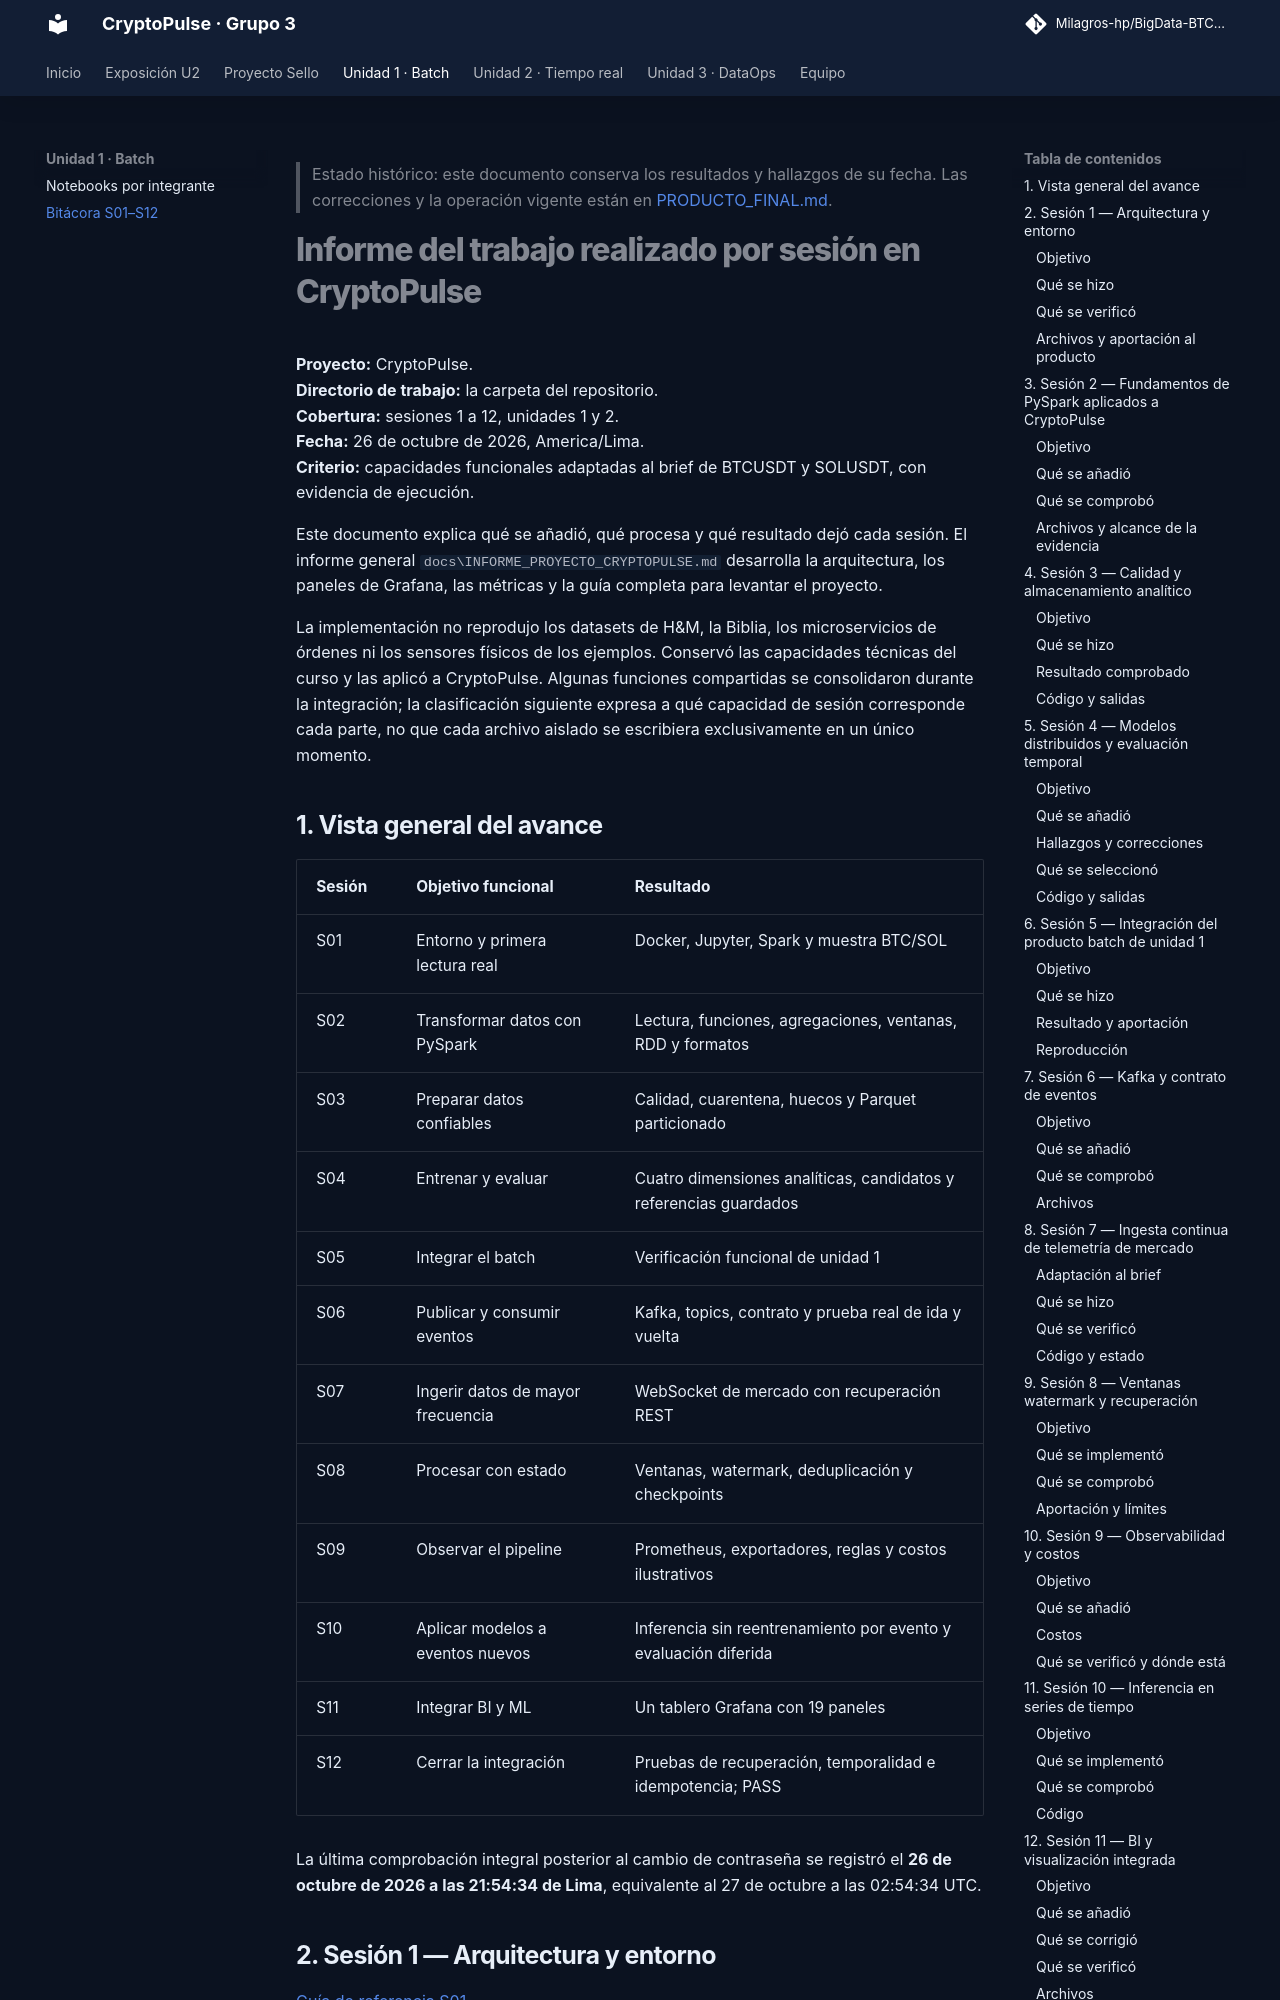

repository: Milagros-hp/BigData-BTC-SOL · page: INFORME_SESIONES_S01_S12/index.html · generator: mkdocs

> Estado histórico: este documento conserva los resultados y hallazgos de su fecha. Las correcciones y la operación vigente están en [PRODUCTO_FINAL.md](PRODUCTO_FINAL.md).

# Informe del trabajo realizado por sesión en CryptoPulse

**Proyecto:** CryptoPulse.  
**Directorio de trabajo:** la carpeta del repositorio.  
**Cobertura:** sesiones 1 a 12, unidades 1 y 2.  
**Fecha:** 26 de octubre de 2026, America/Lima.  
**Criterio:** capacidades funcionales adaptadas al brief de BTCUSDT y SOLUSDT, con evidencia de ejecución.

Este documento explica qué se añadió, qué procesa y qué resultado dejó cada sesión. El informe general `docs\INFORME_PROYECTO_CRYPTOPULSE.md` desarrolla la arquitectura, los paneles de Grafana, las métricas y la guía completa para levantar el proyecto.

La implementación no reprodujo los datasets de H&M, la Biblia, los microservicios de órdenes ni los sensores físicos de los ejemplos. Conservó las capacidades técnicas del curso y las aplicó a CryptoPulse. Algunas funciones compartidas se consolidaron durante la integración; la clasificación siguiente expresa a qué capacidad de sesión corresponde cada parte, no que cada archivo aislado se escribiera exclusivamente en un único momento.

## 1. Vista general del avance

| Sesión | Objetivo funcional | Resultado |
|---|---|---|
| S01 | Entorno y primera lectura real | Docker, Jupyter, Spark y muestra BTC/SOL |
| S02 | Transformar datos con PySpark | Lectura, funciones, agregaciones, ventanas, RDD y formatos |
| S03 | Preparar datos confiables | Calidad, cuarentena, huecos y Parquet particionado |
| S04 | Entrenar y evaluar | Cuatro dimensiones analíticas, candidatos y referencias guardados |
| S05 | Integrar el batch | Verificación funcional de unidad 1 |
| S06 | Publicar y consumir eventos | Kafka, topics, contrato y prueba real de ida y vuelta |
| S07 | Ingerir datos de mayor frecuencia | WebSocket de mercado con recuperación REST |
| S08 | Procesar con estado | Ventanas, watermark, deduplicación y checkpoints |
| S09 | Observar el pipeline | Prometheus, exportadores, reglas y costos ilustrativos |
| S10 | Aplicar modelos a eventos nuevos | Inferencia sin reentrenamiento por evento y evaluación diferida |
| S11 | Integrar BI y ML | Un tablero Grafana con 19 paneles |
| S12 | Cerrar la integración | Pruebas de recuperación, temporalidad e idempotencia; PASS |

La última comprobación integral posterior al cambio de contraseña se registró el **26 de octubre de 2026 a las 21:54:34 de Lima**, equivalente al 27 de octubre a las 02:54:34 UTC.

## 2. Sesión 1 — Arquitectura y entorno

[Guía de referencia S01](https://262bigdata.github.io/lambda26/sesiones/S01_Arquitectura_Big_Data_Lambda_Kappa/).

### Objetivo

Verificar que el motor de procesamiento funciona y decidir una arquitectura coherente con el proyecto.
